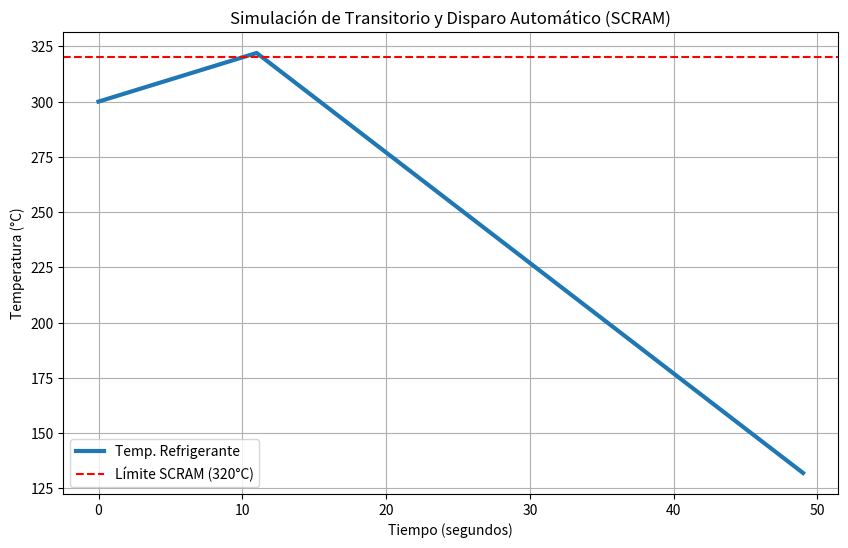

Source code (Python):
# LECCIÓN 3: El cerebro del reactor

# Hasta ahora hemos operado con cálculos, siendo nuestro ordenador una calculadora glorificada. Un Operador Nuclear no solo calcula;
# toma decisiones basadas en datos que varían con el tiempo. Vamos a programar una versión simple del sistema de protección del reactor.
    # Concepto físico: transitorios. Las cosas cambian de segundo a segundo.
    # Concepto Python: Condicionales (if/else) y bucles de tiempo (while)
# Vamos a simular un reactor que se está calentando peligrosamente. El código será el Sistema Automático de Protección.
    # 1. El reactor empieza estable.
    # 2. Introduciremos una perturbación (subida de potencia).
    # 3. El código debe vigilar la temperatura.
    # 4. Si pasa de 310°C -> alarma
    # 5. Si pasa de 320°C -> SCRAM (Disparo Automático / Caída de barras).

import matplotlib.pyplot as plt
# Para simular el paso del tiempo real
import time
print(f"---INICIANDO SIMULACIÓN DE REACTOR PWR---")

# 1. Condiciones iniciales
temperatura = 300.0 # Grados Celcius
tiempo = 0
scram = False # Al principio no ha saltado el disparo, está estable.
# Listas para guardar el historial y luego graficar
historial_tiempo = []
historial_temp = []

# 2. BUCLE DEL TIEMPO. GAME LOOP
# "Mientras el tiempo sea menor a 50 segundos..."
while tiempo < 50:
    # Guardamos los datos actuales para la gráfica
    historial_tiempo.append(tiempo)
    historial_temp.append(temperatura)
    # FÍSICA DEL REACTOR SIMULADA
    if not scram:
        # Si NO hay scram, el reactor está ganando potencia. Accidente.
        # Ahora sube 2 grados por segundo, muchísimo para nuestra tarea.
        temperatura = temperatura + 2.0
    else:
        # Si sí hubo scram, las barras han caído y enfrían el núcleo. La temperatura baja 5 grados.
        temperatura = temperatura - 5.0
    # SISTEMA DE PROTECCIÓN
    if temperatura > 320 and not scram:
        print(f"[ALERTA] T={tiempo}s: ¡TEMP {temperatura} °C CRÍTICA -> SCRAM ACTIVADO.")
        scram = True
    elif temperatura > 310 and not scram:
        print(f"[ALERTA] T={tiempo}s: Temp {temperatura} °C alta. Monitorizando...")
    # Avanzamos el tiempo
    tiempo = tiempo + 1
    # Truco para que no acabe instantáneo en la consola.
    time.sleep(0.2)

# 3. ANÁLISIS POST-ACCIDENTE (GRÁFICA)
plt.figure(figsize=(10,6))
plt.plot(historial_tiempo, historial_temp, label="Temp. Refrigerante", linewidth=3)
# Línea roja de peligro
plt.axhline(y=320, color='r', linestyle="--", label="Límite SCRAM (320°C)")
plt.title('Simulación de Transitorio y Disparo Automático (SCRAM)')
plt.xlabel('Tiempo (segundos)')
plt.ylabel('Temperatura (°C)')
plt.legend()
plt.grid(True)
plt.show()